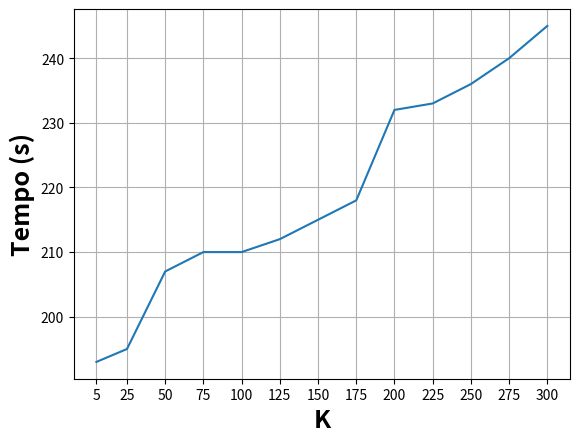

Recreate this plot in Python.
import matplotlib.pyplot as plt
rmse = [1.10878, 1.10835, 1.10785, 1.10736, 1.10724, 1.10728, 1.10709, 1.10697,
1.10693, 1.10678, 1.10671, 1.10672, 1.10669, 1.10661]


k = [5 ,25 ,50 ,75 ,100 ,125 ,150 ,175 ,200 ,225 ,250 ,275 ,300]

time = [193 ,195 ,207 ,210 ,210 ,212 ,215 ,218 ,232 ,233 ,236 ,240 ,245]

fig = plt.figure()
plt.plot(k,time)
plt.ylabel("Tempo (s)",fontsize='18', fontweight='bold')
plt.xlabel("K",fontsize='18', fontweight='bold')
plt.xticks(k)
plt.grid()
plt.show()


